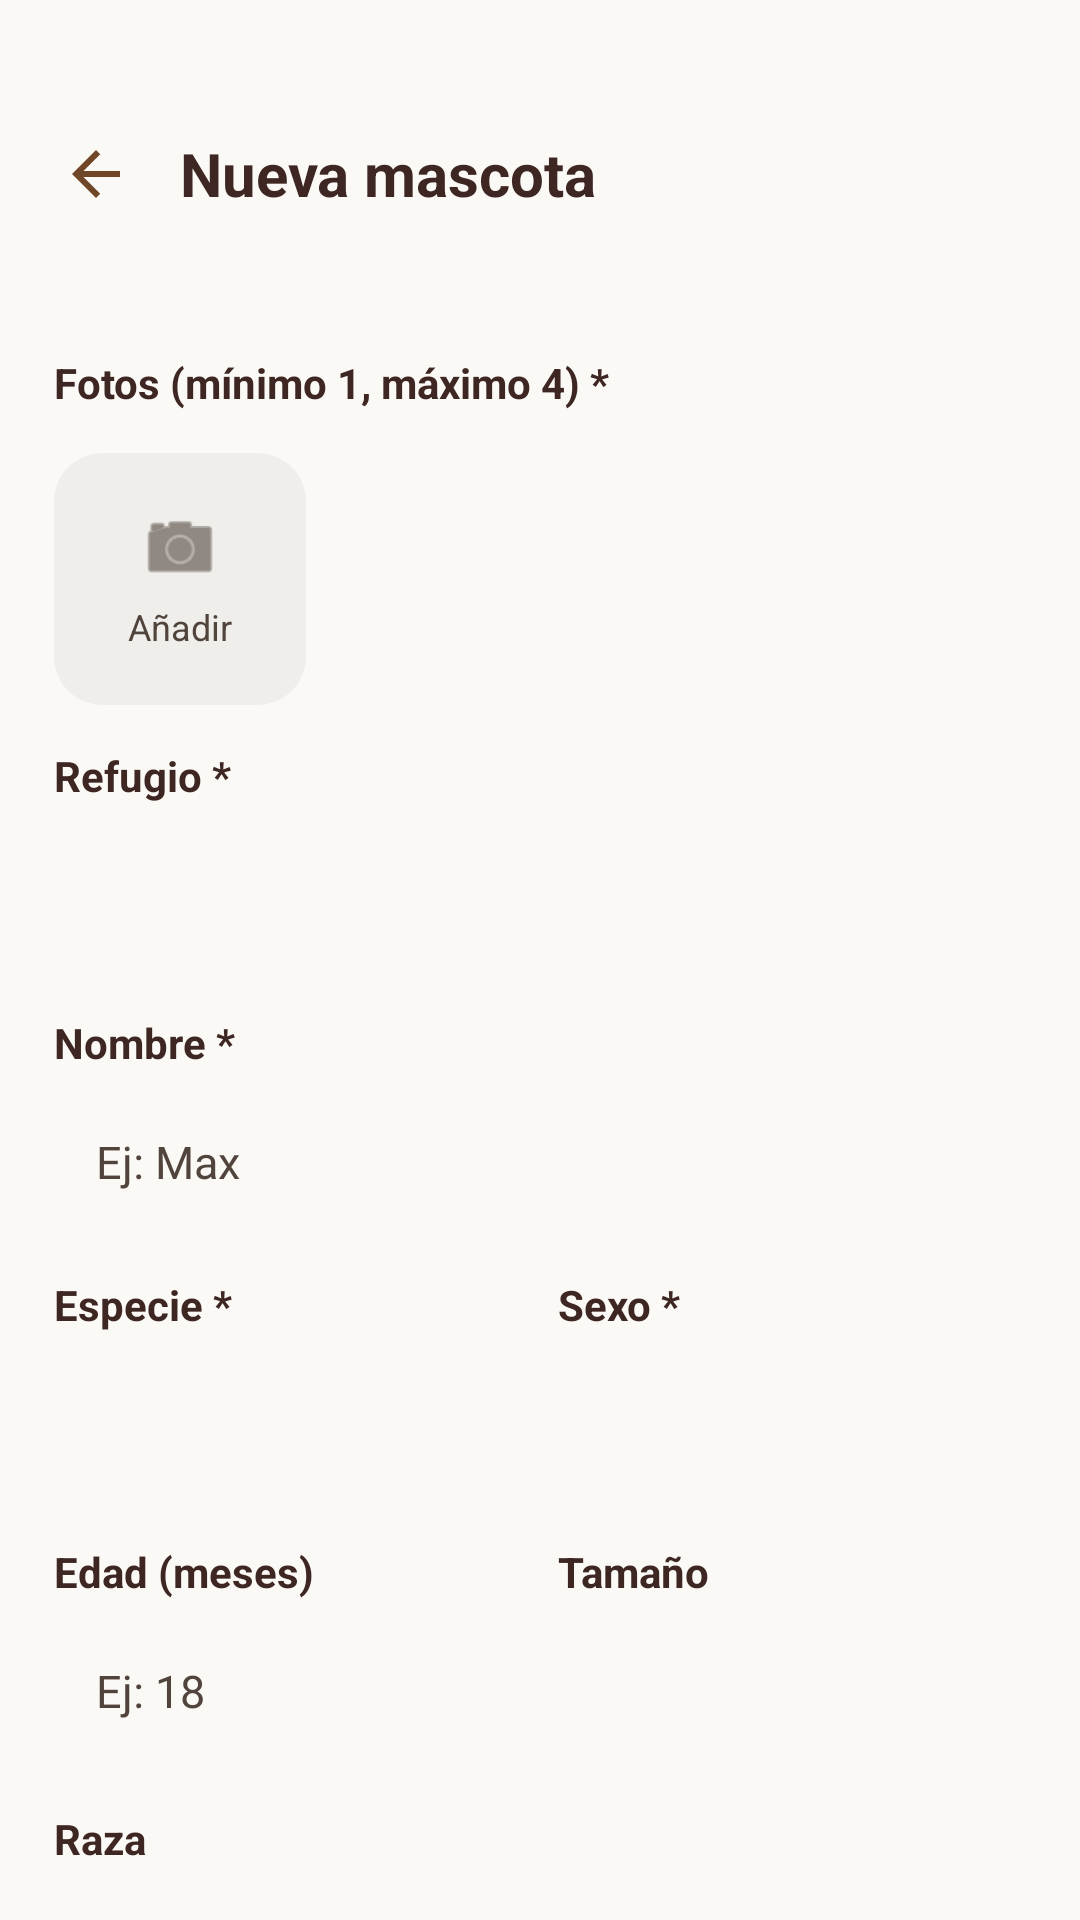

Write the Android layout XML for this screen, with the resource values it uses.
<!-- AndroidManifest.xml: application theme Theme.AdoptaSV -->
<!-- res/layout/fragment_crear_mascota.xml -->
<?xml version="1.0" encoding="utf-8"?>
<androidx.constraintlayout.widget.ConstraintLayout
    xmlns:android="http://schemas.android.com/apk/res/android"
    xmlns:app="http://schemas.android.com/apk/res-auto"
    android:layout_width="match_parent"
    android:layout_height="match_parent"
    android:background="@color/md_surface">

    <LinearLayout
        android:id="@+id/appBar"
        android:layout_width="match_parent"
        android:layout_height="wrap_content"
        android:orientation="horizontal"
        android:gravity="center_vertical"
        android:paddingHorizontal="12dp"
        android:paddingTop="38dp"
        android:paddingBottom="8dp"
        app:layout_constraintTop_toTopOf="parent"
        app:layout_constraintStart_toStartOf="parent"
        app:layout_constraintEnd_toEndOf="parent">

        <ImageButton
            android:id="@+id/btnBack"
            android:layout_width="40dp"
            android:layout_height="40dp"
            android:background="?attr/selectableItemBackgroundBorderless"
            android:src="@drawable/ic_arrow_back"
            app:tint="@color/md_primary"
            android:contentDescription="Volver" />

        <TextView
            android:id="@+id/tvTitulo"
            android:layout_width="0dp"
            android:layout_height="wrap_content"
            android:layout_weight="1"
            android:layout_marginStart="8dp"
            android:text="Nueva mascota"
            android:textColor="@color/md_on_surface"
            android:textSize="20sp"
            android:textStyle="bold" />
    </LinearLayout>

    <androidx.core.widget.NestedScrollView
        android:layout_width="match_parent"
        android:layout_height="0dp"
        android:scrollbars="none"
        app:layout_constraintTop_toBottomOf="@id/appBar"
        app:layout_constraintBottom_toBottomOf="parent"
        app:layout_constraintStart_toStartOf="parent"
        app:layout_constraintEnd_toEndOf="parent">

        <LinearLayout
            android:layout_width="match_parent"
            android:layout_height="wrap_content"
            android:orientation="vertical"
            android:padding="18dp">

            
            <TextView style="@style/AdminLabel" android:text="Fotos (mínimo 1, máximo 4) *" />

            <HorizontalScrollView
                android:layout_width="match_parent"
                android:layout_height="wrap_content"
                android:scrollbars="none">

                <LinearLayout
                    android:id="@+id/llFotos"
                    android:layout_width="wrap_content"
                    android:layout_height="wrap_content"
                    android:orientation="horizontal">

                    

                    <androidx.cardview.widget.CardView
                        android:id="@+id/tileAddFoto"
                        android:layout_width="84dp"
                        android:layout_height="84dp"
                        android:layout_marginTop="8dp"
                        app:cardCornerRadius="16dp"
                        app:cardElevation="0dp"
                        app:cardBackgroundColor="@color/md_surface_container">

                        <LinearLayout
                            android:layout_width="match_parent"
                            android:layout_height="match_parent"
                            android:orientation="vertical"
                            android:gravity="center">

                            <ImageView
                                android:layout_width="28dp"
                                android:layout_height="28dp"
                                android:src="@android:drawable/ic_menu_camera"
                                app:tint="@color/md_on_surface_variant"
                                android:contentDescription="Añadir foto" />

                            <TextView
                                android:layout_width="wrap_content"
                                android:layout_height="wrap_content"
                                android:layout_marginTop="4dp"
                                android:text="Añadir"
                                android:textColor="@color/md_on_surface_variant"
                                android:textSize="12sp" />
                        </LinearLayout>
                    </androidx.cardview.widget.CardView>
                </LinearLayout>
            </HorizontalScrollView>

            <TextView style="@style/AdminLabel" android:text="Refugio *" />
            <Spinner
                android:id="@+id/spRefugio"
                style="@style/AdminSpinner" />

            <TextView style="@style/AdminLabel" android:text="Nombre *" />
            <EditText
                android:id="@+id/etNombre"
                style="@style/AdminField"
                android:hint="Ej: Max"
                android:inputType="text|textCapWords" />

            <LinearLayout
                android:layout_width="match_parent"
                android:layout_height="wrap_content"
                android:orientation="horizontal">

                <LinearLayout
                    android:layout_width="0dp"
                    android:layout_height="wrap_content"
                    android:layout_weight="1"
                    android:layout_marginEnd="6dp"
                    android:orientation="vertical">

                    <TextView style="@style/AdminLabel" android:text="Especie *" />
                    <Spinner
                        android:id="@+id/spEspecie"
                        style="@style/AdminSpinner" />
                </LinearLayout>

                <LinearLayout
                    android:layout_width="0dp"
                    android:layout_height="wrap_content"
                    android:layout_weight="1"
                    android:layout_marginStart="6dp"
                    android:orientation="vertical">

                    <TextView style="@style/AdminLabel" android:text="Sexo *" />
                    <Spinner
                        android:id="@+id/spSexo"
                        style="@style/AdminSpinner" />
                </LinearLayout>
            </LinearLayout>

            <LinearLayout
                android:layout_width="match_parent"
                android:layout_height="wrap_content"
                android:orientation="horizontal">

                <LinearLayout
                    android:layout_width="0dp"
                    android:layout_height="wrap_content"
                    android:layout_weight="1"
                    android:layout_marginEnd="6dp"
                    android:orientation="vertical">

                    <TextView style="@style/AdminLabel" android:text="Edad (meses)" />
                    <EditText
                        android:id="@+id/etEdad"
                        style="@style/AdminField"
                        android:hint="Ej: 18"
                        android:inputType="number" />
                </LinearLayout>

                <LinearLayout
                    android:layout_width="0dp"
                    android:layout_height="wrap_content"
                    android:layout_weight="1"
                    android:layout_marginStart="6dp"
                    android:orientation="vertical">

                    <TextView style="@style/AdminLabel" android:text="Tamaño" />
                    <Spinner
                        android:id="@+id/spTamano"
                        style="@style/AdminSpinner" />
                </LinearLayout>
            </LinearLayout>

            <TextView style="@style/AdminLabel" android:text="Raza" />
            <EditText
                android:id="@+id/etRaza"
                style="@style/AdminField"
                android:hint="Ej: Labrador mestizo"
                android:inputType="text|textCapWords" />

            <TextView style="@style/AdminLabel" android:text="Descripción" />
            <EditText
                android:id="@+id/etDescripcion"
                style="@style/AdminField"
                android:hint="Contá cómo es la mascota..."
                android:minLines="3"
                android:gravity="top|start"
                android:inputType="textMultiLine|textCapSentences" />

            <TextView style="@style/AdminLabel" android:text="Personalidad (separá por comas)" />
            <EditText
                android:id="@+id/etPersonalidad"
                style="@style/AdminField"
                android:hint="jugueton, cariñoso, activo"
                android:inputType="text" />

            <TextView style="@style/AdminLabel" android:text="Estado de salud" />
            <EditText
                android:id="@+id/etEstadoSalud"
                style="@style/AdminField"
                android:hint="Ej: Excelente"
                android:inputType="text|textCapSentences" />

            <com.google.android.material.switchmaterial.SwitchMaterial
                android:id="@+id/swVacunas"
                android:layout_width="match_parent"
                android:layout_height="wrap_content"
                android:layout_marginTop="14dp"
                android:text="Vacunas al día"
                android:textColor="@color/md_on_surface"
                android:textSize="15sp" />

            <com.google.android.material.switchmaterial.SwitchMaterial
                android:id="@+id/swEsterilizado"
                android:layout_width="match_parent"
                android:layout_height="wrap_content"
                android:layout_marginTop="6dp"
                android:text="Esterilizado"
                android:textColor="@color/md_on_surface"
                android:textSize="15sp" />

            <com.google.android.material.button.MaterialButton
                android:id="@+id/btnGuardar"
                android:layout_width="match_parent"
                android:layout_height="54dp"
                android:layout_marginTop="24dp"
                android:text="Publicar mascota"
                android:textSize="16sp"
                android:textStyle="bold"
                android:textAllCaps="false"
                android:textColor="@color/md_on_secondary_container"
                app:cornerRadius="16dp"
                app:backgroundTint="@color/md_secondary_container"
                app:elevation="0dp" />

            <ProgressBar
                android:id="@+id/progressBar"
                android:layout_width="wrap_content"
                android:layout_height="wrap_content"
                android:layout_gravity="center"
                android:layout_marginTop="12dp"
                android:indeterminateTint="@color/md_secondary_container"
                android:visibility="gone" />
        </LinearLayout>
    </androidx.core.widget.NestedScrollView>

</androidx.constraintlayout.widget.ConstraintLayout>
<!-- resources referenced by this layout -->
<resources>
  <color name="md_on_secondary_container">#6B3900</color>
  <color name="md_on_surface">#3E2723</color>
  <color name="md_on_surface_variant">#51443C</color>
  <color name="md_primary">#6F4627</color>
  <color name="md_secondary_container">#FC9D41</color>
  <color name="md_surface">#FBF9F5</color>
  <color name="md_surface_container">#EFEEEA</color>
  <!-- drawable ic_arrow_back (drawable) -->
  <?xml version="1.0" encoding="utf-8"?>
  <vector xmlns:android="http://schemas.android.com/apk/res/android"
      android:width="24dp" android:height="24dp"
      android:viewportWidth="24" android:viewportHeight="24">
      <path android:fillColor="#3E2723"
          android:pathData="M20,11H7.83L13.42,5.41L12,4L4,12L12,20L13.41,18.59L7.83,13H20V11Z"/>
  </vector>
  <style name="AdminField">
          <item name="android:layout_width">match_parent</item>
          <item name="android:layout_height">wrap_content</item>
          <item name="android:background">@drawable/bg_input_rounded</item>
          <item name="android:padding">14dp</item>
          <item name="android:textColor">@color/md_on_surface</item>
          <item name="android:textColorHint">@color/md_on_surface_variant</item>
          <item name="android:textSize">15sp</item>
      </style>
  <style name="AdminLabel">
          <item name="android:layout_width">wrap_content</item>
          <item name="android:layout_height">wrap_content</item>
          <item name="android:layout_marginTop">14dp</item>
          <item name="android:layout_marginBottom">6dp</item>
          <item name="android:textColor">@color/md_on_surface</item>
          <item name="android:textSize">14sp</item>
          <item name="android:textStyle">bold</item>
      </style>
  <style name="AdminSpinner">
          <item name="android:layout_width">match_parent</item>
          <item name="android:layout_height">wrap_content</item>
          <item name="android:background">@drawable/bg_input_rounded</item>
          <item name="android:padding">10dp</item>
          <item name="android:minHeight">50dp</item>
      </style>
  <style name="Theme.AdoptaSV" parent="Base.Theme.AdoptaSV" />
  <style name="Base.Theme.AdoptaSV" parent="Theme.Material3.DayNight.NoActionBar">
          
          
      </style>
</resources>
